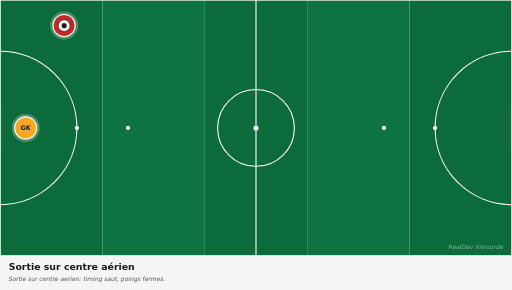
t = 0.00 s
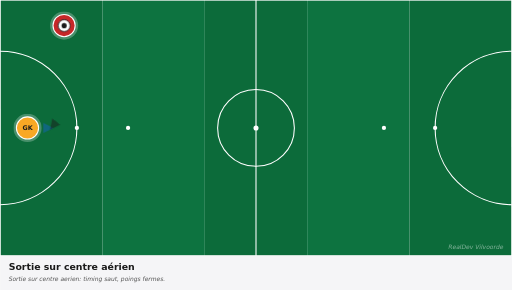
t = 0.83 s
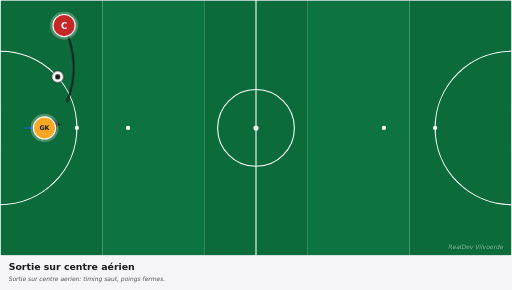
t = 1.63 s
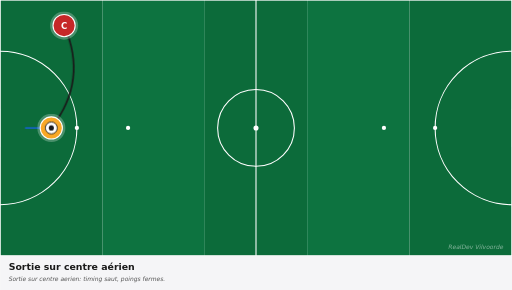
t = 2.63 s
t = 3.38 s: frame unchanged from t = 2.63 s, image omitted
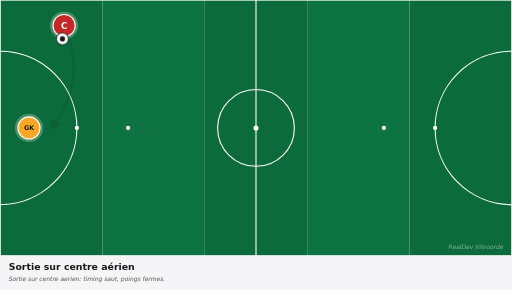
t = 4.13 s

The animated SVG that drew these frames (rendered in a browser with its animation timeline set to each time). Animation: 4 CSS @keyframes rules; one cycle of 5.00 s, repeats indefinitely.

<svg xmlns="http://www.w3.org/2000/svg" viewBox="0 0 1200 680" width="1200" height="680" preserveAspectRatio="xMidYMid meet" role="img" aria-label="Sortie sur centre aérien"><defs><marker id="arrowhead-red" viewBox="0 0 10 10" refX="8" refY="5" markerWidth="6" markerHeight="6" orient="auto-start-reverse"><path d="M 0 0 L 10 5 L 0 10 z" fill="#c62828"/></marker><marker id="arrowhead-blue" viewBox="0 0 10 10" refX="8" refY="5" markerWidth="6" markerHeight="6" orient="auto-start-reverse"><path d="M 0 0 L 10 5 L 0 10 z" fill="#1565c0"/></marker><marker id="arrowhead-dark" viewBox="0 0 10 10" refX="8" refY="5" markerWidth="6" markerHeight="6" orient="auto-start-reverse"><path d="M 0 0 L 10 5 L 0 10 z" fill="#1a1a1a"/></marker><marker id="arrowhead-gray" viewBox="0 0 10 10" refX="8" refY="5" markerWidth="6" markerHeight="6" orient="auto-start-reverse"><path d="M 0 0 L 10 5 L 0 10 z" fill="#666"/></marker><style><![CDATA[
svg{font-family:"DejaVu Sans",Arial,sans-serif}
.arrow{fill:none;stroke-linecap:round}
.arrow-run{stroke-width:4}
.arrow-pass{stroke-width:4;stroke-dasharray:10 8}
.arrow-alt{stroke-width:3;stroke-dasharray:5 6;opacity:0.6}
.p0{animation:p0-mv 5.0s ease-in-out infinite}@keyframes p0-mv{0%{transform:translate(0,0)}10%{transform:translate(0,0)}45%{transform:translate(60px,0px)}75%{transform:translate(60px,0px)}85%{transform:translate(0,0)}100%{transform:translate(0,0)}}
.ball{animation:bfly 5.0s ease-in-out infinite}@keyframes bfly{0%{transform:translate(0,0)}20%{transform:translate(0,0)}45%{transform:translate(-30px,240px)}75%{transform:translate(-30px,240px)}85%{transform:translate(0,0)}100%{transform:translate(0,0)}}
.a0{stroke-dasharray:60;stroke-dashoffset:60;opacity:0;animation:a0-dr 5.0s ease-in-out infinite}@keyframes a0-dr{0%{stroke-dashoffset:60;opacity:0}15%{stroke-dashoffset:60;opacity:0}18%{opacity:1}45%{stroke-dashoffset:0;opacity:1}75%{stroke-dashoffset:0;opacity:1}85%{stroke-dashoffset:0;opacity:0}100%{stroke-dashoffset:60;opacity:0}}
.a1{stroke-dasharray:285;stroke-dashoffset:285;opacity:0;animation:a1-dr 5.0s ease-in-out infinite}@keyframes a1-dr{0%{stroke-dashoffset:285;opacity:0}15%{stroke-dashoffset:285;opacity:0}18%{opacity:1}45%{stroke-dashoffset:0;opacity:1}75%{stroke-dashoffset:0;opacity:1}85%{stroke-dashoffset:0;opacity:0}100%{stroke-dashoffset:285;opacity:0}}
@media(prefers-reduced-motion:reduce){*,*::before,*::after{animation:none !important;transition:none !important}.ball,[class^="p"],[class*=" p"]{transform:none !important}[class^="a"]{stroke-dashoffset:0 !important;opacity:1 !important}[class^="z"]{opacity:0.35 !important}[class^="zl"]{opacity:1 !important}}
]]></style></defs><g><rect x="0.0" y="0" width="240.0" height="600" fill="#0c6b3a"/><rect x="240.0" y="0" width="240.0" height="600" fill="#0d7340"/><rect x="480.0" y="0" width="240.0" height="600" fill="#0c6b3a"/><rect x="720.0" y="0" width="240.0" height="600" fill="#0d7340"/><rect x="960.0" y="0" width="240.0" height="600" fill="#0c6b3a"/><rect x="0" y="0" width="1200" height="600" fill="none" stroke="white" stroke-width="3"/><line x1="600.0" y1="0" x2="600.0" y2="600" stroke="white" stroke-width="2.5"/><circle cx="600.0" cy="300.0" r="90" fill="none" stroke="white" stroke-width="2.5"/><circle cx="600.0" cy="300.0" r="6" fill="white"/><path d="M 0 120.0 A 180 180 0 0 1 0 480.0" fill="none" stroke="white" stroke-width="2.5"/><path d="M 1200 120.0 A 180 180 0 0 0 1200 480.0" fill="none" stroke="white" stroke-width="2.5"/><circle cx="180" cy="300.0" r="5" fill="white"/><circle cx="300" cy="300.0" r="5" fill="white"/><circle cx="1020" cy="300.0" r="5" fill="white"/><circle cx="900" cy="300.0" r="5" fill="white"/><rect x="-17" y="255.0" width="17" height="90" fill="white" opacity="0.9"/><rect x="1200" y="255.0" width="17" height="90" fill="white" opacity="0.9"/><path class="arrow arrow-run a0" d="M 60.0 300.0 Q 90.0 300.0 120.0 300.0" stroke="#1565c0" marker-end="url(#arrowhead-blue)"/><path class="arrow arrow-pass a1" d="M 150.0 60.0 Q 207.0 189.0 120.0 300.0" stroke="#1a1a1a" marker-end="url(#arrowhead-dark)"/><g class="p0"><circle cx="60.0" cy="300.0" r="33" fill="white" opacity="0.25"/><circle cx="60.0" cy="300.0" r="26" fill="#f9a825" stroke="white" stroke-width="2.5"/><text x="60.0" y="300.0" fill="#1a1a1a" font-family="DejaVu Sans, Arial, sans-serif" font-size="15" font-weight="700" text-anchor="middle" dominant-baseline="central">GK</text></g><g><circle cx="150.0" cy="60.0" r="33" fill="white" opacity="0.25"/><circle cx="150.0" cy="60.0" r="26" fill="#c62828" stroke="white" stroke-width="2.5"/><text x="150.0" y="60.0" fill="white" font-family="DejaVu Sans, Arial, sans-serif" font-size="20" font-weight="700" text-anchor="middle" dominant-baseline="central">C</text></g><g class="ball"><circle cx="150.0" cy="60.0" r="14" fill="white" stroke="#1a1a1a" stroke-width="2"/><circle cx="150.0" cy="60.0" r="6" fill="#1a1a1a"/></g><text x="1180" y="585" fill="white" opacity="0.5" font-size="14" font-style="italic" text-anchor="end">RealDev Vilvoorde</text></g><g transform="translate(0,600)"><rect x="0" y="0" width="1200" height="80" fill="#f5f5f7"/><text x="20" y="32" fill="#1a1a1a" font-size="22" font-weight="700">Sortie sur centre aérien</text><text x="20" y="60" fill="#555" font-size="14" font-style="italic">Sortie sur centre aerien: timing saut, poings fermes.</text></g></svg>
